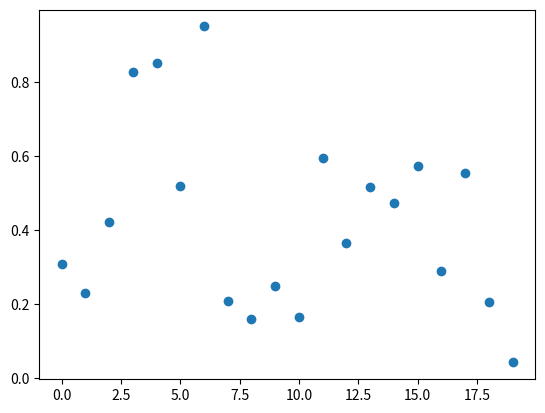

Write the Python code that produced this figure.
import numpy as np
import matplotlib
matplotlib.use('Agg')
import matplotlib.pyplot as plt

x = np.arange(20)
y = np.random.rand((20))
fig = plt.figure()
plt.scatter(x, y)

fig.savefig('test.png')
